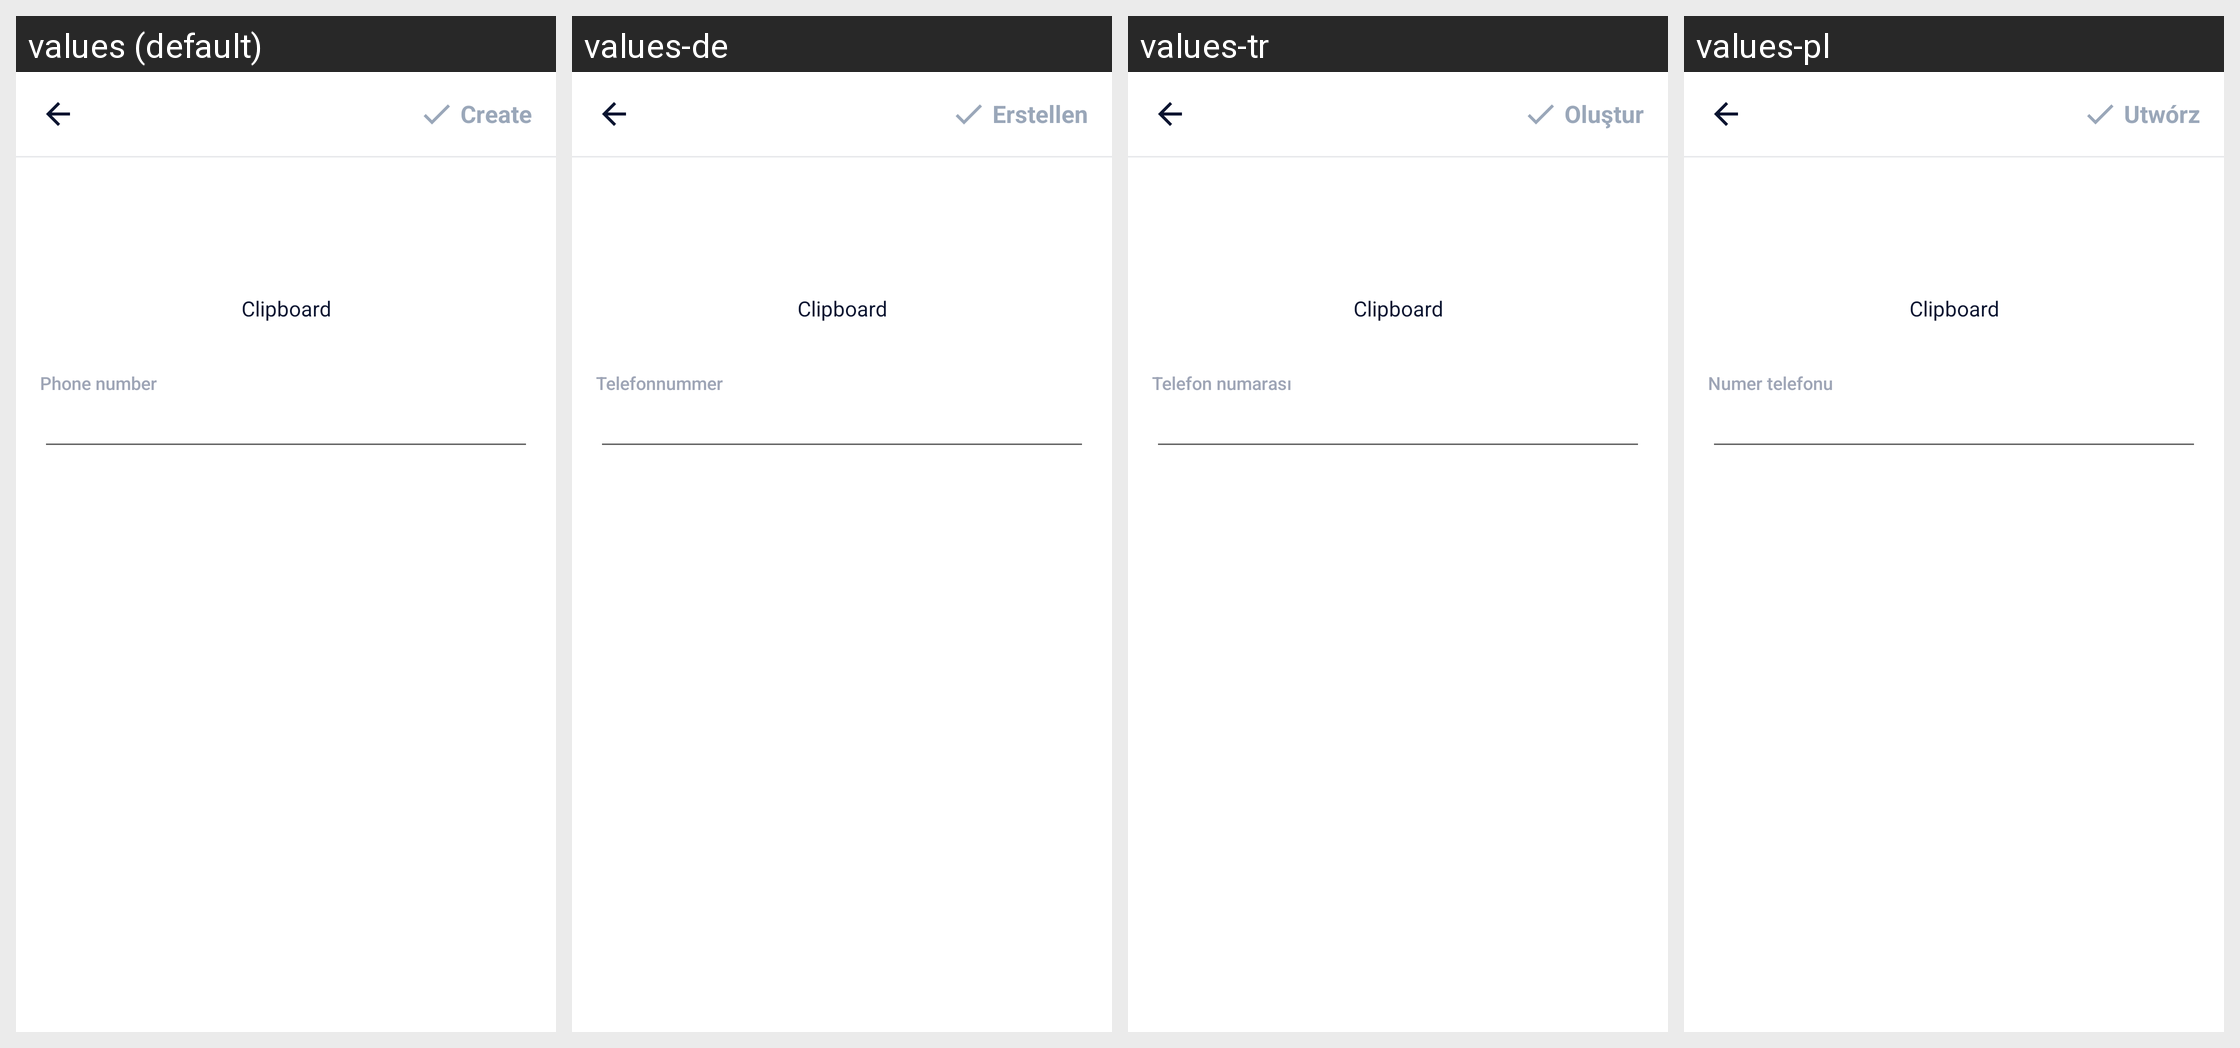

Here is an Android app screen in its default locale and in the app's own translations. Write out the translated-string differences for the strings that appear on this screen.
Android screen res/layout/activity_input_telephone.xml rendered under 4 locales, left to right: values (default), values-de, values-tr, values-pl. Device: Nexus 5 (rendered at 1080×1920; each locale shown at half size, 540×960, under a caption strip naming it); theme AppTheme.
Other locales in the repository, not shown: values-ar, values-bn, values-bn-rIN, values-es, values-fa, values-fr, values-hi, values-in, values-it, values-ja, values-ko, values-ms, values-nl, values-pt, values-ru, values-sv, values-th, values-th-rTH, values-uk, values-vi, values-zh-rCN, values-zh-rTW.
Strings drawn on this screen, with the default value and each locale's value (text and hints the layout hard-codes, and strings that could not be matched under every locale, appear in the picture but are not listed):

main_tab_create
  values: Create
  values-de: Erstellen
  values-tr: Oluştur
  values-pl: Utwórz

phone_number
  values: Phone number
  values-de: Telefonnummer
  values-tr: Telefon numarası
  values-pl: Numer telefonu
